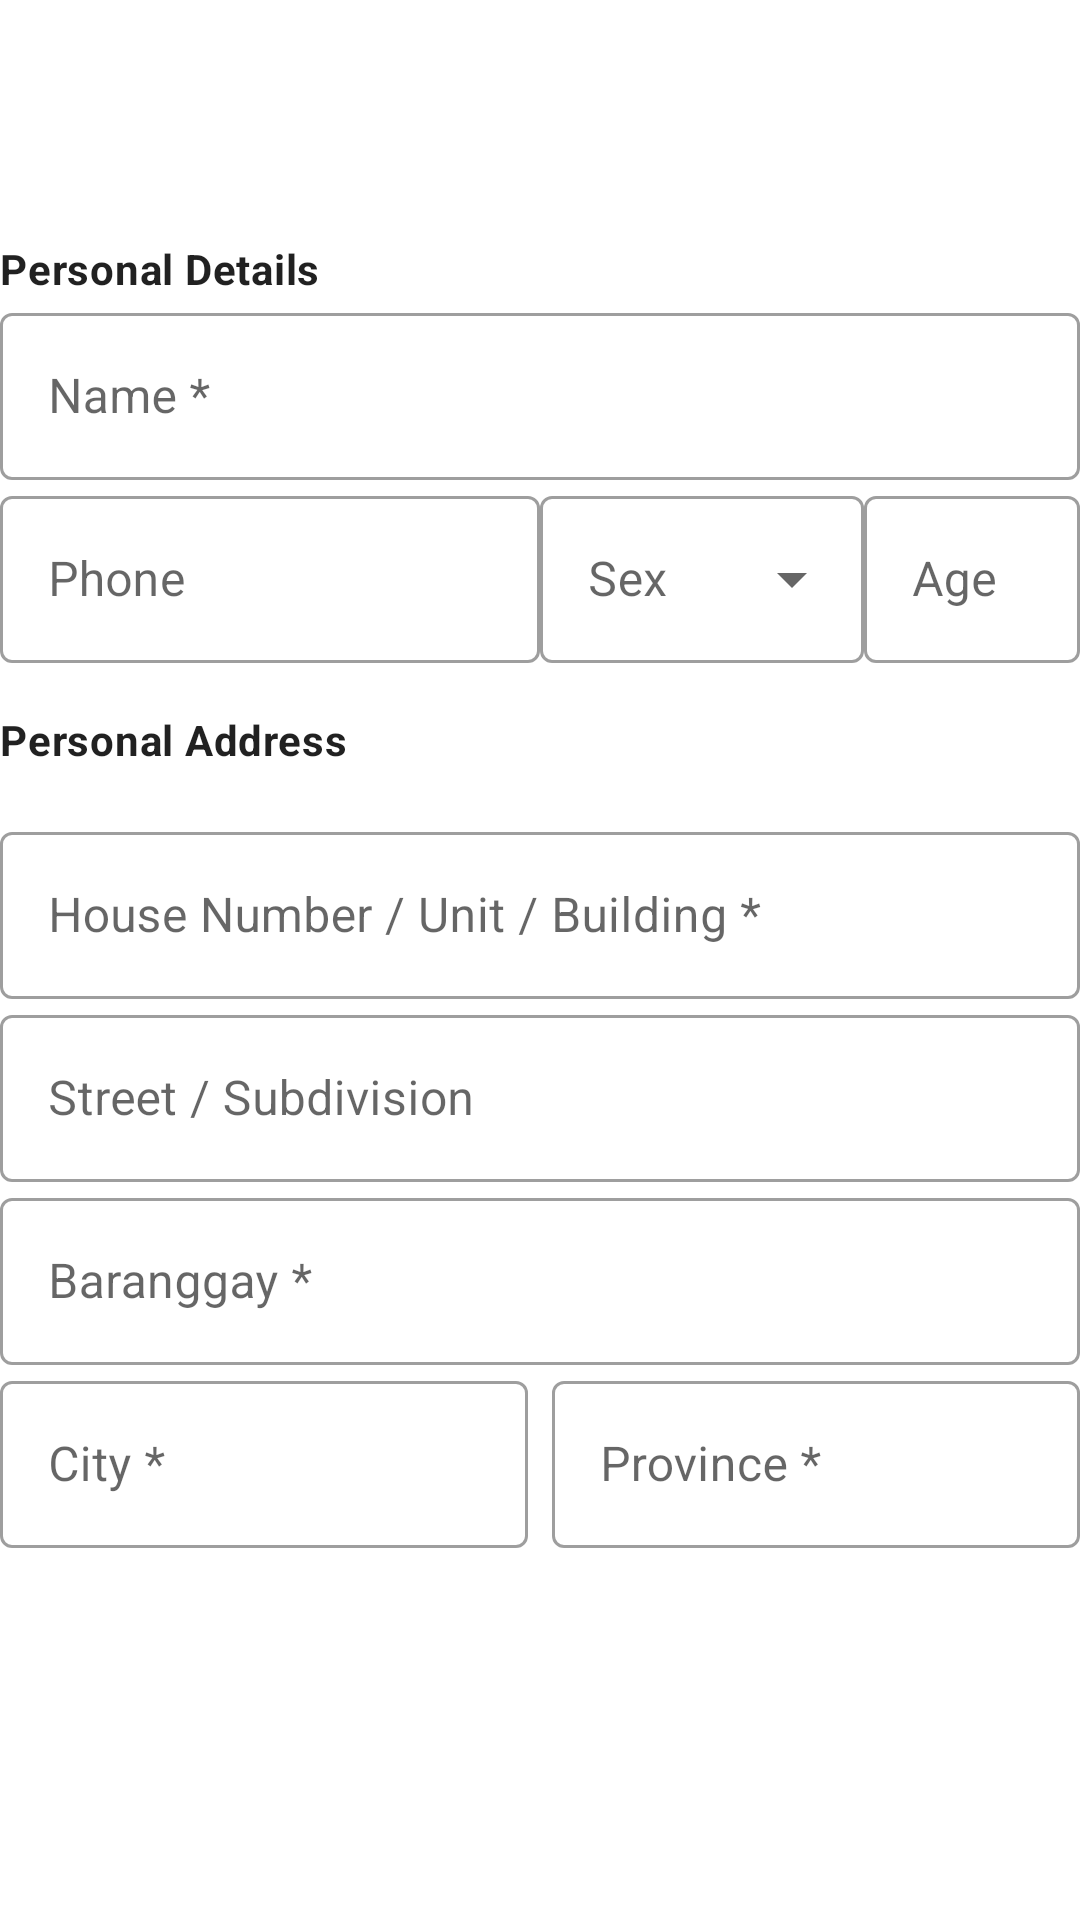

Produce the Android XML layout that renders to this screen, including the resource entries it uses.
<!-- AndroidManifest.xml: application theme Theme.Safebay -->
<!-- res/layout/view_profile.xml -->
<?xml version="1.0" encoding="utf-8"?>
<androidx.constraintlayout.widget.ConstraintLayout
    xmlns:android="http://schemas.android.com/apk/res/android"
    xmlns:app="http://schemas.android.com/apk/res-auto"
    xmlns:tools="http://schemas.android.com/tools"
    android:layout_width="match_parent"
    android:layout_height="match_parent"
    tools:context=".ui.auth.AuthActivity">

    <ImageView
        android:id="@+id/image_profile"
        android:layout_width="72dp"
        android:layout_height="72dp"
        android:contentDescription="@string/msg_profile_image"
        android:src="@drawable/ic_person_24"
        app:layout_constraintEnd_toEndOf="parent"
        app:layout_constraintStart_toStartOf="parent"
        app:layout_constraintTop_toTopOf="parent" />

    <TextView
        android:id="@+id/title_details"
        style="@style/TextAppearance.MaterialComponents.Body2"
        android:layout_width="0dp"
        android:layout_height="wrap_content"
        android:layout_marginTop="8dp"
        android:text="@string/title_details_standard"
        android:textStyle="bold"
        app:layout_constraintEnd_toEndOf="parent"
        app:layout_constraintStart_toStartOf="parent"
        app:layout_constraintTop_toBottomOf="@+id/image_profile" />

    <com.google.android.material.textfield.TextInputLayout
        android:id="@+id/layout_name"
        style="@style/Widget.MaterialComponents.TextInputLayout.OutlinedBox"
        android:layout_width="0dp"
        android:layout_height="wrap_content"
        android:hint="@string/msg_input_name"
        app:boxBackgroundColor="@android:color/transparent"
        app:layout_constraintEnd_toEndOf="parent"
        app:layout_constraintStart_toStartOf="parent"
        app:layout_constraintTop_toBottomOf="@+id/title_details">

        <com.google.android.material.textfield.TextInputEditText
            android:id="@+id/input_name"
            android:layout_width="match_parent"
            android:layout_height="wrap_content"
            android:maxLines="1" />

    </com.google.android.material.textfield.TextInputLayout>

    <com.google.android.material.textfield.TextInputLayout
        android:id="@+id/layout_phone"
        style="@style/Widget.MaterialComponents.TextInputLayout.OutlinedBox"
        android:layout_width="0dp"
        android:layout_height="wrap_content"
        android:hint="@string/msg_input_phone"
        app:boxBackgroundColor="@android:color/transparent"
        app:layout_constraintEnd_toStartOf="@+id/guideline_center_v"
        app:layout_constraintStart_toStartOf="parent"
        app:layout_constraintTop_toBottomOf="@+id/layout_name">

        <com.google.android.material.textfield.TextInputEditText
            android:id="@+id/input_phone"
            android:layout_width="match_parent"
            android:layout_height="wrap_content"
            android:maxLines="1" />

    </com.google.android.material.textfield.TextInputLayout>

    <com.google.android.material.textfield.TextInputLayout
        android:id="@+id/layout_age"
        style="@style/Widget.MaterialComponents.TextInputLayout.OutlinedBox"
        android:layout_width="0dp"
        android:layout_height="wrap_content"
        android:hint="@string/msg_input_age"
        app:boxBackgroundColor="@android:color/transparent"
        app:layout_constraintEnd_toEndOf="parent"
        app:layout_constraintStart_toStartOf="@+id/guideline_end_v"
        app:layout_constraintTop_toBottomOf="@+id/layout_name">

        <com.google.android.material.textfield.TextInputEditText
            android:id="@+id/input_age"
            android:layout_width="match_parent"
            android:layout_height="wrap_content"
            android:inputType="number"
            android:maxLines="1" />

    </com.google.android.material.textfield.TextInputLayout>


    <com.google.android.material.textfield.TextInputLayout
        android:id="@+id/layout_sex"
        style="@style/Widget.MaterialComponents.TextInputLayout.OutlinedBox.ExposedDropdownMenu"
        android:layout_width="0dp"
        android:layout_height="0dp"
        android:hint="@string/msg_input_sex"
        app:boxBackgroundColor="@android:color/transparent"
        app:layout_constraintBottom_toBottomOf="@+id/layout_age"
        app:layout_constraintEnd_toStartOf="@+id/guideline_end_v"
        app:layout_constraintHorizontal_bias="1.0"
        app:layout_constraintStart_toStartOf="@+id/guideline_center_v"
        app:layout_constraintTop_toTopOf="@+id/layout_age">

        <com.google.android.material.textfield.MaterialAutoCompleteTextView
            android:id="@+id/input_sex"
            android:layout_width="match_parent"
            android:layout_height="wrap_content"
            android:inputType="none" />

    </com.google.android.material.textfield.TextInputLayout>

    <TextView
        android:id="@+id/title_address"
        style="@style/TextAppearance.MaterialComponents.Body2"
        android:layout_width="0dp"
        android:layout_height="wrap_content"
        android:layout_marginTop="16dp"
        android:text="@string/title_address_standard"
        android:textStyle="bold"
        app:layout_constraintEnd_toEndOf="parent"
        app:layout_constraintStart_toStartOf="parent"
        app:layout_constraintTop_toBottomOf="@+id/layout_age" />

    <com.google.android.material.textfield.TextInputLayout
        android:id="@+id/layout_address_line_1"
        style="@style/Widget.MaterialComponents.TextInputLayout.OutlinedBox"
        android:layout_width="0dp"
        android:layout_height="wrap_content"
        android:layout_marginTop="16dp"
        android:hint="@string/msg_input_address_line_1"
        app:boxBackgroundColor="@android:color/transparent"
        app:layout_constraintEnd_toEndOf="parent"
        app:layout_constraintStart_toStartOf="parent"
        app:layout_constraintTop_toBottomOf="@+id/title_address">

        <com.google.android.material.textfield.TextInputEditText
            android:id="@+id/input_address_line_1"
            android:layout_width="match_parent"
            android:layout_height="wrap_content"
            android:maxLines="1" />

    </com.google.android.material.textfield.TextInputLayout>

    <com.google.android.material.textfield.TextInputLayout
        android:id="@+id/layout_address_line_2"
        style="@style/Widget.MaterialComponents.TextInputLayout.OutlinedBox"
        android:layout_width="0dp"
        android:layout_height="wrap_content"
        android:hint="@string/msg_input_address_line_2"
        app:boxBackgroundColor="@android:color/transparent"
        app:layout_constraintEnd_toEndOf="parent"
        app:layout_constraintStart_toStartOf="parent"
        app:layout_constraintTop_toBottomOf="@+id/layout_address_line_1">

        <com.google.android.material.textfield.TextInputEditText
            android:id="@+id/input_address_line_2"
            android:layout_width="match_parent"
            android:layout_height="wrap_content"
            android:maxLines="1" />

    </com.google.android.material.textfield.TextInputLayout>

    <com.google.android.material.textfield.TextInputLayout
        android:id="@+id/layout_brgy"
        style="@style/Widget.MaterialComponents.TextInputLayout.OutlinedBox"
        android:layout_width="0dp"
        android:layout_height="wrap_content"
        android:hint="@string/msg_input_brgy"
        app:boxBackgroundColor="@android:color/transparent"
        app:layout_constraintEnd_toEndOf="parent"
        app:layout_constraintStart_toStartOf="parent"
        app:layout_constraintTop_toBottomOf="@+id/layout_address_line_2">

        <com.google.android.material.textfield.TextInputEditText
            android:id="@+id/input_brgy"
            android:layout_width="match_parent"
            android:layout_height="wrap_content"
            android:maxLines="1" />

    </com.google.android.material.textfield.TextInputLayout>

    <com.google.android.material.textfield.TextInputLayout
        android:id="@+id/layout_city"
        style="@style/Widget.MaterialComponents.TextInputLayout.OutlinedBox"
        android:layout_width="0dp"
        android:layout_height="wrap_content"
        android:layout_marginEnd="4dp"
        android:hint="@string/msg_input_city"
        app:boxBackgroundColor="@android:color/transparent"
        app:layout_constraintEnd_toStartOf="@+id/guideline_center_v"
        app:layout_constraintStart_toStartOf="parent"
        app:layout_constraintTop_toBottomOf="@+id/layout_brgy">

        <com.google.android.material.textfield.TextInputEditText
            android:id="@+id/input_city"
            android:layout_width="match_parent"
            android:layout_height="wrap_content"
            android:maxLines="1" />

    </com.google.android.material.textfield.TextInputLayout>

    <com.google.android.material.textfield.TextInputLayout
        android:id="@+id/layout_province"
        style="@style/Widget.MaterialComponents.TextInputLayout.OutlinedBox"
        android:layout_width="0dp"
        android:layout_height="wrap_content"
        android:layout_marginStart="4dp"
        android:hint="@string/msg_input_province"
        app:boxBackgroundColor="@android:color/transparent"
        app:layout_constraintEnd_toEndOf="parent"
        app:layout_constraintStart_toStartOf="@+id/guideline_center_v"
        app:layout_constraintTop_toBottomOf="@+id/layout_brgy">

        <com.google.android.material.textfield.TextInputEditText
            android:id="@+id/input_province"
            android:layout_width="match_parent"
            android:layout_height="wrap_content"
            android:maxLines="1" />

    </com.google.android.material.textfield.TextInputLayout>

    <androidx.constraintlayout.widget.Guideline
        android:id="@+id/guideline_center_v"
        android:layout_width="wrap_content"
        android:layout_height="wrap_content"
        android:orientation="vertical"
        app:layout_constraintGuide_percent="0.5" />

    <androidx.constraintlayout.widget.Guideline
        android:id="@+id/guideline_end_v"
        android:layout_width="wrap_content"
        android:layout_height="wrap_content"
        android:orientation="vertical"
        app:layout_constraintGuide_percent="0.80" />

    <androidx.constraintlayout.widget.Group
        android:id="@+id/other_details"
        android:layout_width="wrap_content"
        android:layout_height="wrap_content"
        app:constraint_referenced_ids="layout_sex,layout_age" />

</androidx.constraintlayout.widget.ConstraintLayout>
<!-- resources referenced by this layout -->
<resources>
  <string name="msg_input_address_line_1">House Number / Unit / Building *</string>
  <string name="msg_input_address_line_2">Street / Subdivision</string>
  <string name="msg_input_age">Age</string>
  <string name="msg_input_brgy">Baranggay *</string>
  <string name="msg_input_city">City *</string>
  <string name="msg_input_name">Name *</string>
  <string name="msg_input_phone">Phone</string>
  <string name="msg_input_province">Province *</string>
  <string name="msg_input_sex">Sex</string>
  <string name="msg_profile_image">Profile Picture</string>
  <string name="title_address_standard">Personal Address</string>
  <string name="title_details_standard">Personal Details</string>
  <style name="Theme.Safebay" parent="Theme.MaterialComponents.DayNight.NoActionBar">
          
          <item name="colorPrimary">@color/primary</item>
          <item name="colorPrimaryVariant">@color/primary_dark</item>
          <item name="colorOnPrimary">@color/black</item>
          
          <item name="colorSecondary">@color/secondary</item>
          <item name="colorSecondaryVariant">@color/secondary_dark</item>
          <item name="colorOnSecondary">@color/white</item>
          
          <item name="android:statusBarColor" tools:targetApi="l">?attr/colorPrimaryVariant</item>
          
      </style>
  <color name="primary">#f57f17</color>
  <color name="primary_dark">#bc5100</color>
  <color name="black">#FF000000</color>
  <color name="secondary">#ffeb3b</color>
  <color name="secondary_dark">#c8b900</color>
  <color name="white">#FFFFFFFF</color>
</resources>
